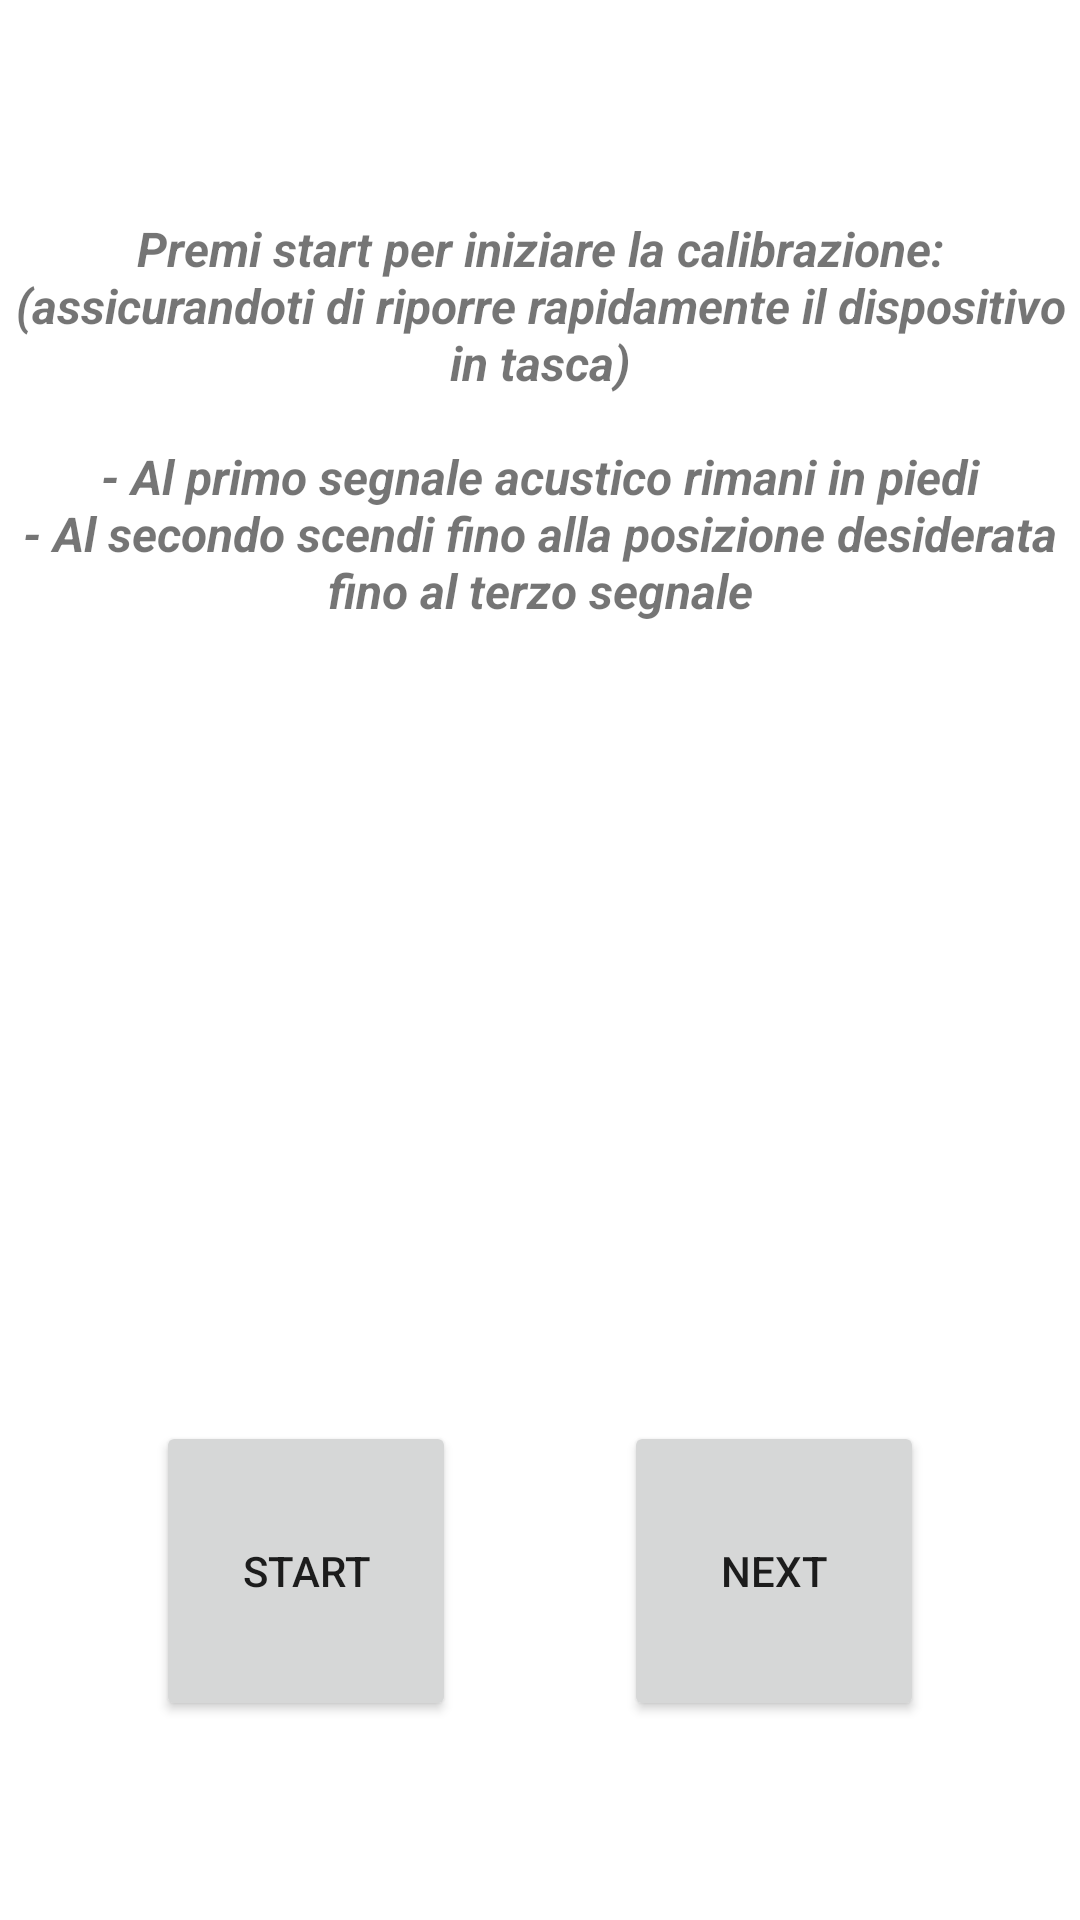

Here is an Android app screen rendered from its layout file. Give the layout XML and the strings, colors and styles it references.
<!-- AndroidManifest.xml: application theme Theme.SquatTrainer -->
<!-- res/layout/activity_calibration.xml -->
<?xml version="1.0" encoding="utf-8"?>
<androidx.constraintlayout.widget.ConstraintLayout
        xmlns:android="http://schemas.android.com/apk/res/android"
        xmlns:tools="http://schemas.android.com/tools"
        xmlns:app="http://schemas.android.com/apk/res-auto"
        android:layout_width="match_parent"
        android:layout_height="match_parent"
        tools:context=".CalibrationActivity">

    <TextView
            android:layout_width="wrap_content"
            android:layout_height="wrap_content" android:id="@+id/result"
            app:layout_constraintTop_toTopOf="parent"
            android:layout_marginTop="72dp"
            app:layout_constraintEnd_toEndOf="parent" app:layout_constraintStart_toStartOf="parent"
            android:text="@string/istruzioni" android:textSize="16sp" android:textStyle="bold|italic"
            android:textAlignment="center"/>
    <Button
            android:layout_width="100dp"
            android:layout_height="100dp" android:id="@+id/start"
            app:layout_constraintStart_toStartOf="parent"
            app:layout_constraintBottom_toBottomOf="parent"
            android:text="Start" app:layout_constraintEnd_toEndOf="parent"
            app:layout_constraintHorizontal_bias="0.2"
            app:layout_constraintTop_toBottomOf="@+id/result" app:layout_constraintVertical_bias="0.8"
    />
    <Button
            android:layout_width="100dp"
            android:layout_height="100dp" android:id="@+id/next"
            app:layout_constraintStart_toStartOf="parent"
            app:layout_constraintBottom_toBottomOf="parent"
            android:text="Next" app:layout_constraintEnd_toEndOf="parent"
            app:layout_constraintHorizontal_bias="0.8"
            app:layout_constraintTop_toBottomOf="@+id/result" app:layout_constraintVertical_bias="0.8"/>
    <ImageView
            android:layout_width="250dp"
            android:layout_height="250dp" app:srcCompat="@drawable/arrow" android:id="@+id/arrowCal"
            android:rotation="270"
            android:visibility="gone" app:layout_constraintStart_toStartOf="parent"
            app:layout_constraintEnd_toEndOf="parent"
            app:layout_constraintBottom_toTopOf="@+id/start"
            app:layout_constraintTop_toBottomOf="@+id/result"/>
    <ImageView
            android:layout_width="250dp"
            android:layout_height="250dp" app:srcCompat="@drawable/check" android:id="@+id/check"
            app:layout_constraintTop_toBottomOf="@+id/result"
            app:layout_constraintBottom_toTopOf="@+id/start"
            app:layout_constraintEnd_toEndOf="parent" app:layout_constraintStart_toStartOf="parent"
            android:visibility="gone"/>
</androidx.constraintlayout.widget.ConstraintLayout>
<!-- resources referenced by this layout -->
<resources>
  <!-- drawable arrow: png bitmap (drawable, 2062 bytes) -->
  <string name="istruzioni">Premi start per iniziare la calibrazione:\n(assicurandoti di riporre rapidamente il dispositivo in tasca)\n\n- Al primo segnale acustico rimani in piedi\n- Al secondo scendi fino alla posizione desiderata fino al terzo segnale
      </string>
  <style name="Theme.SquatTrainer" parent="Theme.MaterialComponents.DayNight.DarkActionBar">
          
          <item name="colorPrimary">@color/purple_500</item>
          <item name="colorPrimaryVariant">@color/purple_700</item>
          <item name="colorOnPrimary">@color/white</item>
          
          <item name="colorSecondary">@color/teal_200</item>
          <item name="colorSecondaryVariant">@color/teal_700</item>
          <item name="colorOnSecondary">@color/black</item>
          
          <item name="android:statusBarColor">?attr/colorPrimaryVariant</item>
          
      </style>
  <!-- not gathered from this repository: default colours our renderer supplied (Android Studio template values) -->
  <color name="purple_500">#FF6200EE</color>
  <color name="purple_700">#FF3700B3</color>
  <color name="teal_200">#FF03DAC5</color>
  <color name="teal_700">#FF018786</color>
  <color name="black">#FF000000</color>
  <color name="white">#FFFFFFFF</color>
</resources>
